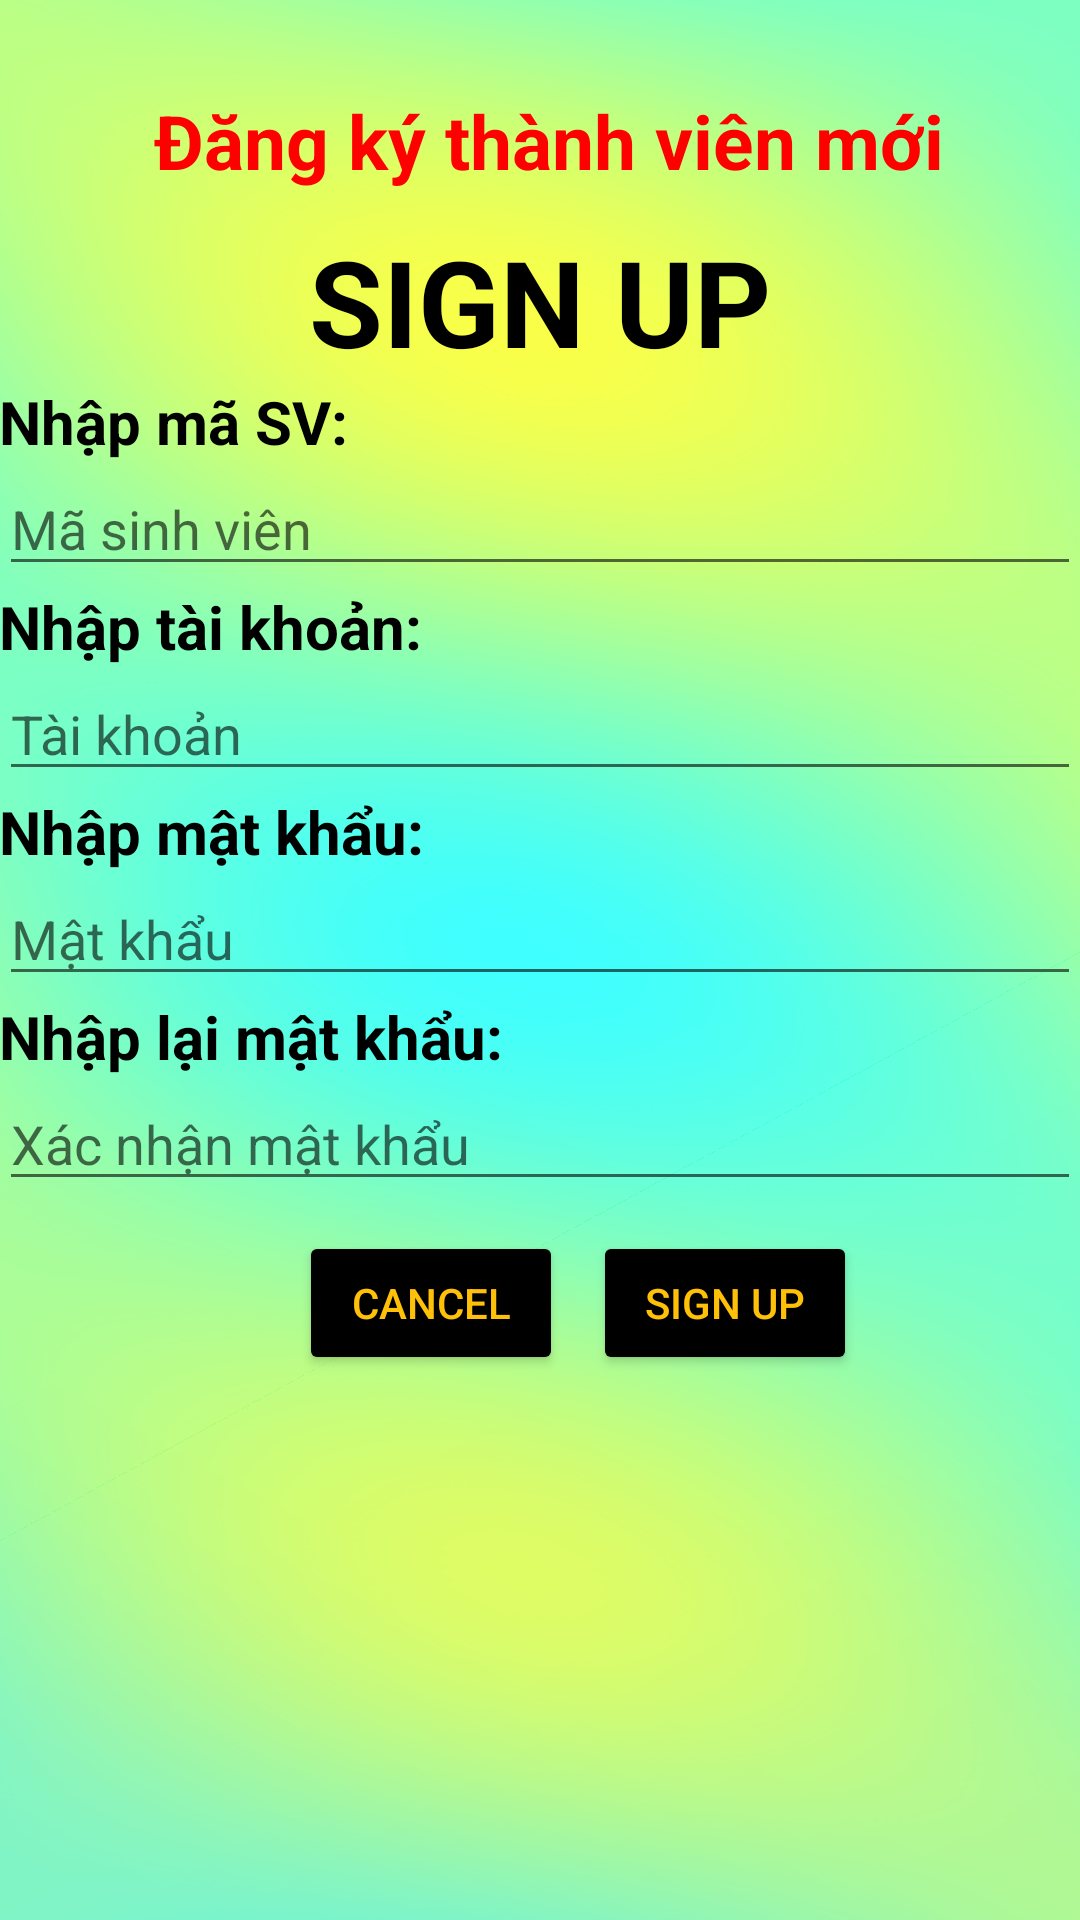

Write the Android layout XML for this screen, with the resource values it uses.
<!-- AndroidManifest.xml: application theme Theme.BaoCao -->
<!-- res/layout/activity_sign_up.xml -->
<?xml version="1.0" encoding="utf-8"?>
<RelativeLayout xmlns:android="http://schemas.android.com/apk/res/android"
    xmlns:app="http://schemas.android.com/apk/res-auto"
    xmlns:tools="http://schemas.android.com/tools"
    android:layout_width="match_parent"
    android:layout_height="match_parent"
    android:paddingLeft="@dimen/activity_horizontal_margin"
    android:paddingTop="@dimen/activity_vertical_margin"
    android:paddingRight="@dimen/activity_horizontal_margin"
    android:paddingBottom="@dimen/activity_vertical_margin"
    android:background="@drawable/bg2"
    tools:context=".SignUpActivity">

    <TextView
        android:id="@+id/form"
        android:layout_width="wrap_content"
        android:layout_height="wrap_content"
        android:layout_centerHorizontal="true"
        android:layout_marginTop="30dp"
        android:text="@string/txt_addtv"
        android:textColor="#FF0000"
        android:textSize="25dp"
        android:textStyle="bold"></TextView>

    <TextView
        android:id="@+id/signup"
        android:layout_width="wrap_content"
        android:layout_height="wrap_content"
        android:layout_below="@id/form"
        android:layout_centerHorizontal="true"
        android:layout_marginTop="10dp"
        android:text="@string/txt_signup"
        android:textColor="#000000"
        android:textSize="40dp"
        android:textStyle="bold"></TextView>

    <TextView
        android:id="@+id/txtmasv"
        android:layout_width="wrap_content"
        android:layout_height="wrap_content"
        android:layout_below="@id/signup"
        android:text="@string/txt_in_masv"
        android:textColor="#000"
        android:textStyle="bold"
        android:textSize="20dp" />

    <EditText
        android:id="@+id/edtMaSv"
        android:layout_width="wrap_content"
        android:layout_height="wrap_content"
        android:layout_below="@+id/txtmasv"
        android:layout_alignParentStart="true"
        android:layout_alignParentLeft="true"
        android:layout_alignParentEnd="true"
        android:layout_alignParentRight="true"
        android:ems="10"
        android:hint="@string/txt_hint_masv"
        android:inputType="text"
        android:textColor="#000000" />
    <TextView
        android:layout_below="@+id/edtMaSv"
        android:layout_width="wrap_content"
        android:layout_height="wrap_content"
        android:text="Nhập tài khoản:"
        android:textColor="#000000"
        android:textSize="20dp"
        android:textStyle="bold"
        android:id="@+id/txtuser"></TextView>

    <EditText
        android:id="@+id/edtUser"
        android:layout_width="wrap_content"
        android:layout_height="wrap_content"
        android:layout_below="@+id/txtuser"
        android:layout_alignParentStart="true"
        android:layout_alignParentLeft="true"
        android:layout_alignParentEnd="true"
        android:layout_alignParentRight="true"
        android:ems="10"
        android:hint="Tài khoản"
        android:inputType="textPersonName"
        android:textColor="#000000" />

    <TextView
        android:id="@+id/txtpass"
        android:layout_width="wrap_content"
        android:layout_height="wrap_content"
        android:layout_below="@+id/edtUser"
        android:text="@string/inputpass"
        android:textColor="#000000"
        android:textStyle="bold"
        android:textSize="20dp"></TextView>

    <EditText
        android:id="@+id/edtPass"
        android:layout_width="wrap_content"
        android:layout_height="wrap_content"
        android:layout_below="@+id/txtpass"
        android:layout_alignParentStart="true"
        android:layout_alignParentLeft="true"
        android:layout_alignParentEnd="true"
        android:layout_alignParentRight="true"
        android:ems="10"
        android:hint="@string/pass"
        android:inputType="textPassword"
        android:textColor="#000000" />
    <TextView
        android:layout_below="@+id/edtPass"
        android:layout_width="wrap_content"
        android:layout_height="wrap_content"
        android:textColor="#000000"
        android:text="@string/xnpass"
        android:textStyle="bold"
        android:textSize="20dp"
        android:id="@+id/txtxnpass"></TextView>

    <EditText
        android:id="@+id/edtxnPass"
        android:layout_width="wrap_content"
        android:layout_height="wrap_content"
        android:layout_below="@+id/txtxnpass"
        android:layout_alignParentStart="true"
        android:layout_alignParentLeft="true"
        android:layout_alignParentEnd="true"
        android:layout_alignParentRight="true"
        android:ems="10"
        android:hint="@string/repass"
        android:inputType="textPassword"
        android:textColor="#000000" />

    <Button
        android:id="@+id/btnCancel"
        android:layout_width="wrap_content"
        android:layout_height="wrap_content"
        android:layout_below="@+id/edtxnPass"
        android:layout_marginLeft="100dp"
        android:backgroundTint="#000"
        android:layout_marginTop="10dp"
        android:text="Cancel"
        android:textColor="#ffc107" />

    <Button
        android:id="@+id/btnSignUp"
        android:layout_width="wrap_content"
        android:layout_height="wrap_content"
        android:layout_below="@+id/edtxnPass"
        android:layout_marginLeft="10dp"
        android:layout_toRightOf="@+id/btnCancel"
        android:layout_marginTop="10dp"
        android:backgroundTint="#000"
        android:text="Sign Up"
        android:textColor="#ffc107" />

</RelativeLayout>
<!-- resources referenced by this layout -->
<resources>
  <!-- drawable bg2: png bitmap (drawable, 532859 bytes) -->
  <string name="inputpass">"Nhập mật khẩu:"</string>
      //String layout
  <string name="pass">"Mật khẩu"</string>
  <string name="repass">"Xác nhận mật khẩu"</string>
  <string name="txt_addtv">" Đăng ký thành viên mới"</string>
  <string name="txt_hint_masv">"Mã sinh viên"</string>
  <string name="txt_in_masv">"Nhập mã SV:"</string>
  <string name="txt_signup">"SIGN UP"</string>
  <string name="xnpass">"Nhập lại mật khẩu:"</string>
  <style name="Theme.BaoCao" parent="Theme.MaterialComponents.DayNight.DarkActionBar">
          
          <item name="colorPrimary">@color/purple_500</item>
          <item name="colorPrimaryVariant">@color/purple_700</item>
          <item name="colorOnPrimary">@color/white</item>
          
          <item name="colorSecondary">@color/teal_200</item>
          <item name="colorSecondaryVariant">@color/teal_700</item>
          <item name="colorOnSecondary">@color/black</item>
          
          <item name="android:statusBarColor" tools:targetApi="l">?attr/colorPrimaryVariant</item>
          
      </style>
  <!-- not gathered from this repository: default colours our renderer supplied (Android Studio template values) -->
  <color name="purple_500">#FF6200EE</color>
  <color name="purple_700">#FF3700B3</color>
  <color name="teal_200">#FF03DAC5</color>
  <color name="teal_700">#FF018786</color>
  <color name="black">#FF000000</color>
  <color name="white">#FFFFFFFF</color>
</resources>
